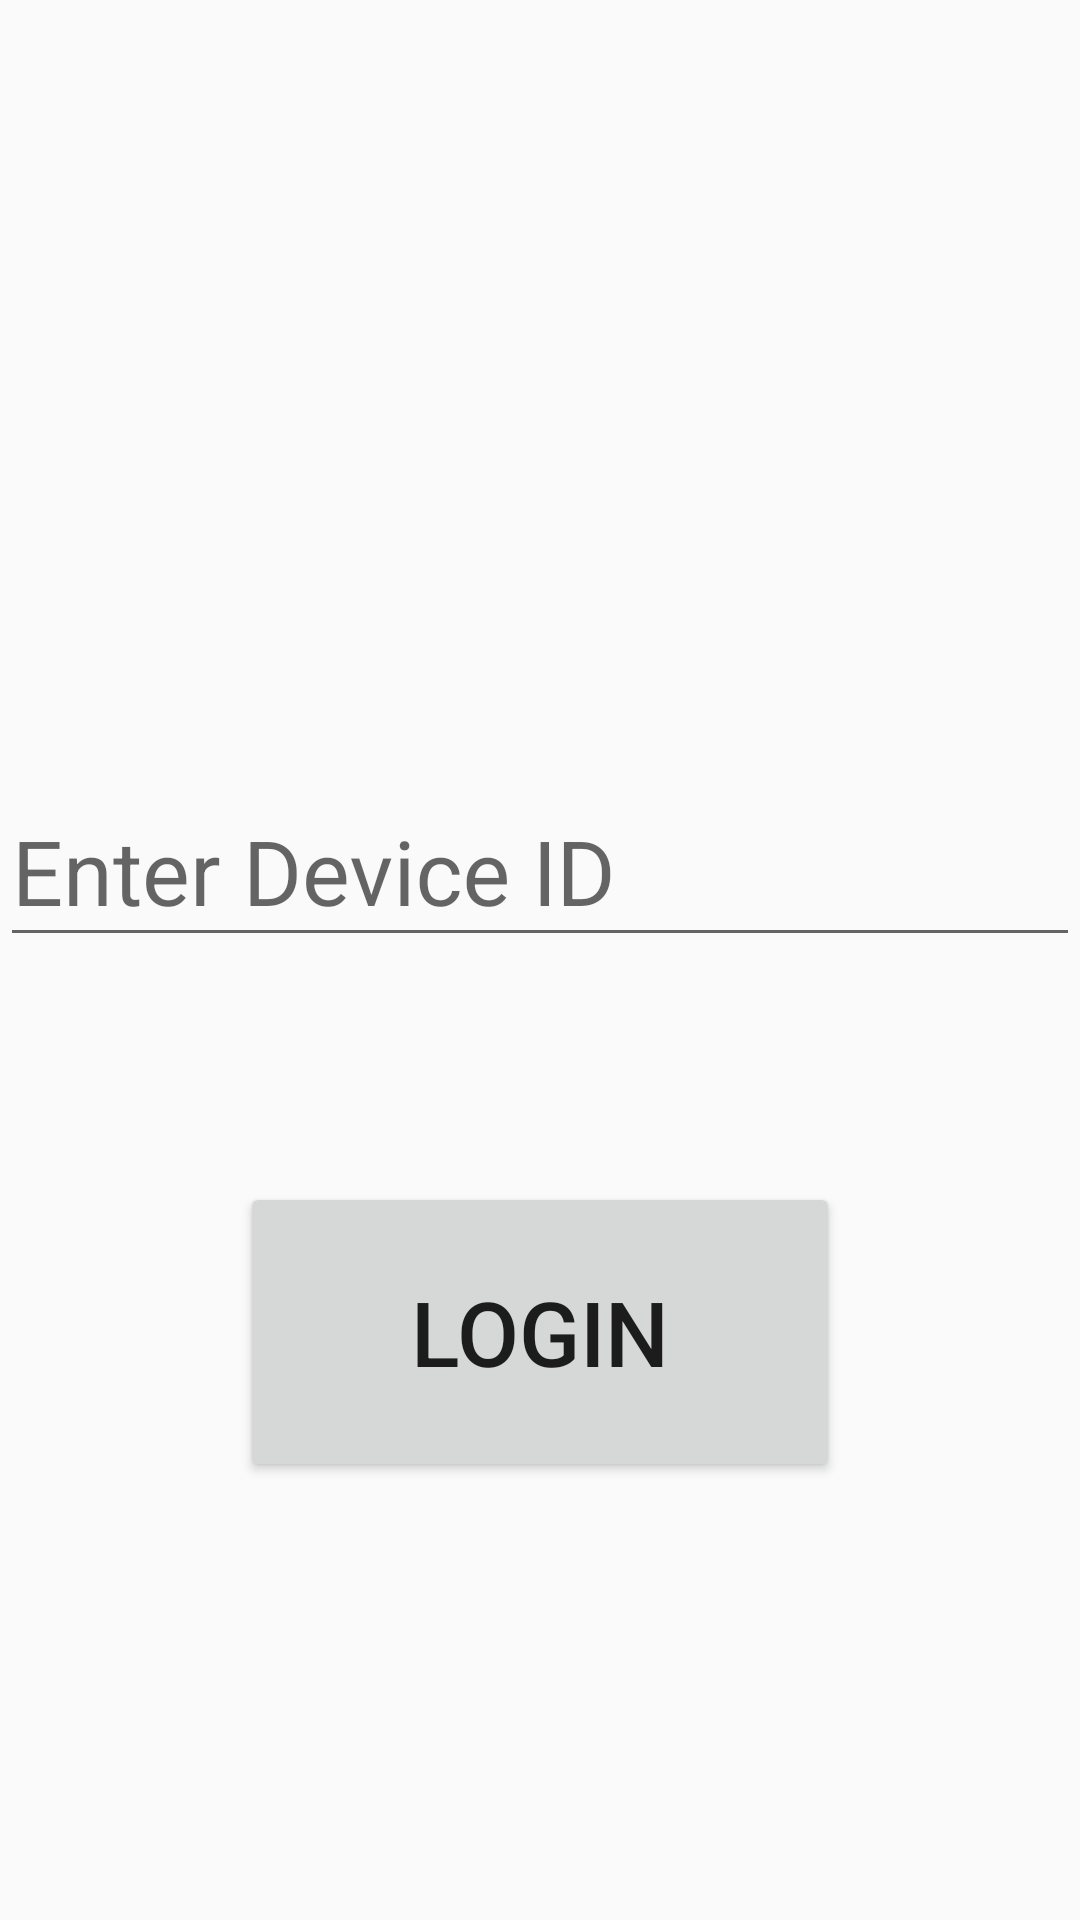

Here is an Android app screen rendered from its layout file. Give the layout XML and the strings, colors and styles it references.
<!-- AndroidManifest.xml: application theme AppTheme -->
<!-- res/layout/activity_device_id.xml -->
<?xml version="1.0" encoding="utf-8"?>
<RelativeLayout xmlns:android="http://schemas.android.com/apk/res/android"
    xmlns:tools="http://schemas.android.com/tools"
    android:id="@+id/activity_device_id"
    android:layout_width="match_parent"
    android:layout_height="match_parent"
    tools:context=".ui.activity.RedirectActivity">


    <Button
        android:text="Login"
        android:layout_width="200dp"
        android:id="@+id/button"
        android:layout_height="100dp"
        android:textSize="30sp"
        android:onClick="setDeviceID"
        android:layout_alignParentBottom="true"
        android:layout_centerHorizontal="true"
        android:layout_marginBottom="146dp" />

    <LinearLayout
        android:focusable="true"
        android:focusableInTouchMode="true"
        android:layout_width="0px"
        android:layout_height="0px" />
    <com.google.android.material.textfield.TextInputLayout
        android:layout_width="match_parent"
        android:layout_height="wrap_content"
        android:layout_above="@+id/button"
        android:layout_alignParentStart="true"
        android:layout_marginBottom="49dp">

        <com.google.android.material.textfield.TextInputEditText
            android:id="@+id/txtDeviceID"
            android:layout_width="match_parent"
            android:layout_height="wrap_content"
            android:hint="Enter Device ID"
            android:textSize="30sp"
            android:layout_above="@+id/button"
            android:layout_alignParentStart="true"
            android:layout_marginBottom="26dp"
            android:singleLine="true" />

    </com.google.android.material.textfield.TextInputLayout>


</RelativeLayout>
<!-- resources referenced by this layout -->
<resources>
  <style name="AppTheme" parent="Theme.AppCompat.Light.DarkActionBar">
          
          <item name="colorPrimary">@color/colorPrimary</item>
          <item name="colorPrimaryDark">@color/colorPrimaryDark</item>
          <item name="colorAccent">@color/colorAccent</item>
          <item name="colorOnPrimary">@color/colorOnPrimary</item>
          
      </style>
  <color name="colorPrimary">#3F51B5</color>
  <color name="colorPrimaryDark">#303F9F</color>
  <color name="colorAccent">#3F51B5</color>
  <color name="colorOnPrimary">@android:color/white</color>
</resources>
